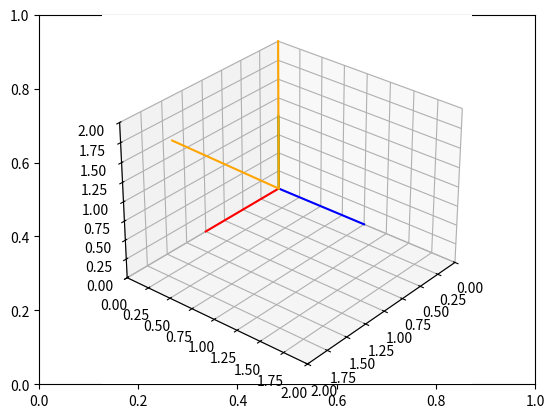

This chart was generated by the following Python code:
# Import libraries and packages
import matplotlib.pyplot as plt
from mpl_toolkits import mplot3d
import numpy as np

# create the fig and ax objects to handle figure and axes of the fixed frame
fig,ax = plt.subplots()

# Use 3d view 
ax = plt.axes(projection = "3d")



def setaxis(x1, x2, y1, y2, z1, z2):
    # this function is used to fix the view to the values of input arguments
    # -----------------------------------------------------------------------
    # ARGUMENTS
    # x1, x2 -> numeric value
    # y1, y2 -> numeric value
    # y1, z2 -> numeric value
    # -----------------------------------------------------------------------
    ax.set_xlim3d(x1,x2)
    ax.set_ylim3d(y1,y2)
    ax.set_zlim3d(z1,z2)
    ax.view_init(elev=30, azim=40)


def fix_system(axis_length):
    # Fix system function 
    # Plots a 3D centered at [x,y,z] = [0,0,0]
    # -------------------------------------------------------------------
    # Arguments 
    # axis_length -> used to specify the length of the axis, in this case
    #                all axes are of the same length
    # -------------------------------------------------------------------
    x = [0, axis_length]
    y = [0, axis_length] 
    z = [0, axis_length]
    zp = [0, 0]
    ax.plot3D(x, zp, zp, color='red')
    ax.plot3D(zp, y, zp, color='blue')
    ax.plot3D(zp, zp, z, color='green')
    

def sind(t):
    # sind function
    # Computes the sin() trigonometric function in degrees
    # ----------------------------------------------------------------------
    # Arguments
    # t -> Numeric, angle in degrees. 
    # ----------------------------------------------------------------------
    res = np.sin(t*np.pi/180)
    return res

def cosd(t):
    # sind function
    # Computes the cos() trigonometric function in degrees
    # ----------------------------------------------------------------------
    # Arguments
    # t -> Numeric, angle in degrees. 
    # ----------------------------------------------------------------------
    res = np.cos(t*np.pi/180)
    return res


def RotZ(t):
    Rz = np.array(([cosd(t),0,sind(t)],[0,1,0],[-sind(t),0,cosd(t)]))
    return Rz

def drawVector(v):
    deltaX = [0, v[0]]
    deltaY = [0, v[1]]
    deltaZ = [0, v[2]]
    ax.plot3D(deltaX, deltaY, deltaZ,color='orange')
    #plt.draw()
    #plt.pause(0.001)

def rotate(t):
    n = 0
    while n < t: 
        ax.cla()
        # Set the view 
        setaxis(0,2,0,2,0,2)

        # plot the axis
        fix_system(1)

        # draw vector1
        v1 = np.array([0,0,2])
        drawVector(v1)

        # draw vector2
        v2 = RotZ(n).dot(v1)
        drawVector(v2)

        n = n + 1
        plt.draw()
        plt.pause(0.001)





rotate(45)


# show image.
plt.draw()
plt.show()


